Image classification data set "satellite-image-classification" (summer-xrx/satellite-image-classification on GitHub). Class labels (10): beach, circular farmland, cloud, desert, forest, mountain, rectangular farmland, residential area, river, snow-covered mountain.

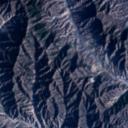
Label: mountain

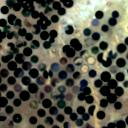
Label: circular farmland

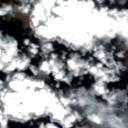
Label: cloud

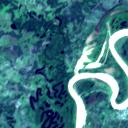
Label: river

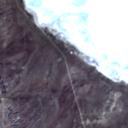
Label: beach

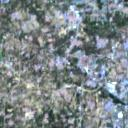
Label: residential area
